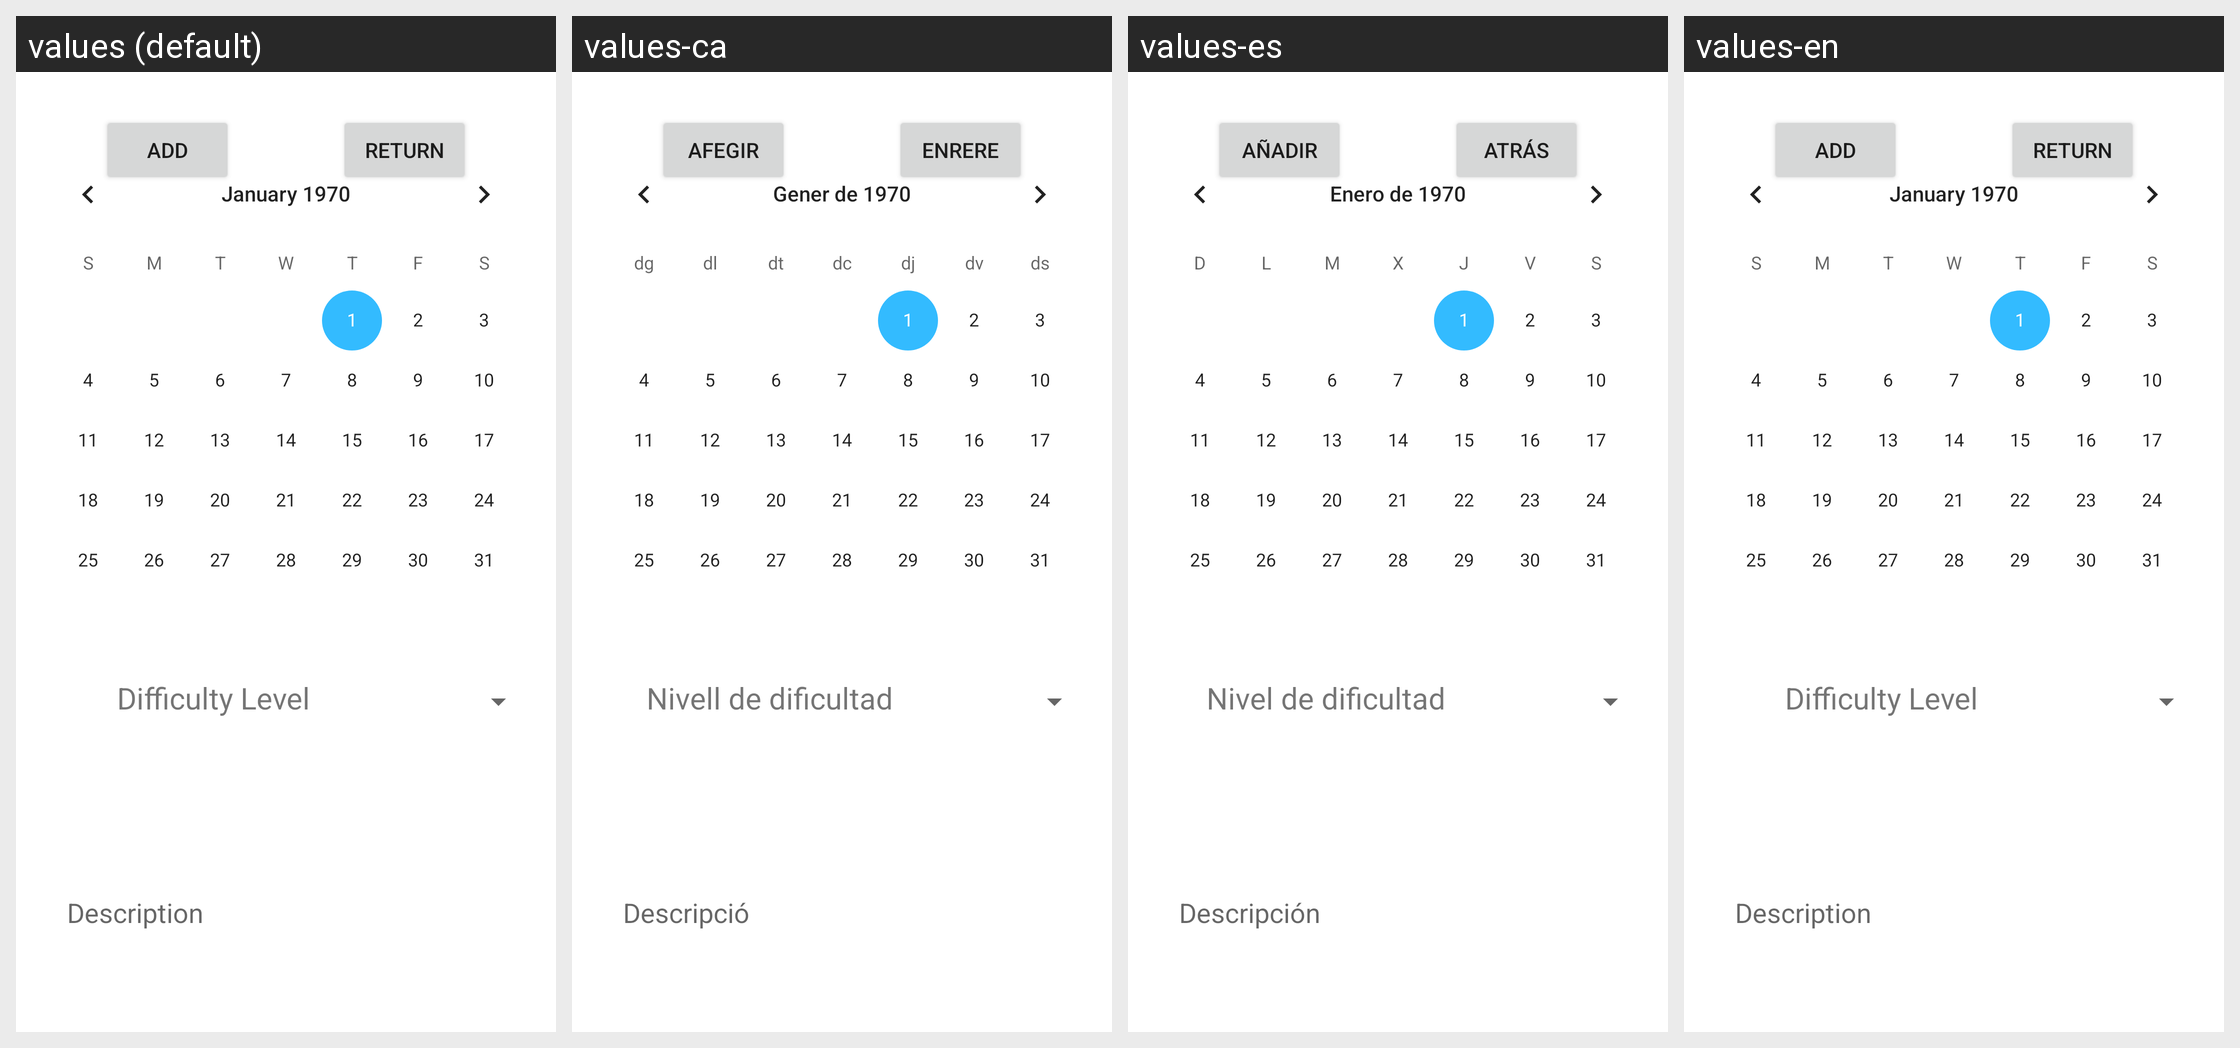

Translations of the strings shown on this Android screen, per locale in the grid:
Android screen res/layout/activity_training_config_autism.xml rendered under 4 locales, left to right: values (default), values-ca, values-es, values-en. Device: Nexus 5 (rendered at 1080×1920; each locale shown at half size, 540×960, under a caption strip naming it); theme Theme.IRLRPG.
Strings drawn on this screen, with the default value and each locale's value (text and hints the layout hard-codes, and strings that could not be matched under every locale, appear in the picture but are not listed):

difficulty_level
  values: Difficulty Level
  values-ca: Nivell de dificultad
  values-es: Nivel de dificultad
  values-en: Difficulty Level

description
  values: Description
  values-ca: Descripció
  values-es: Descripción
  values-en: Description

add
  values: Add
  values-ca: Afegir
  values-es: Añadir
  values-en: Add

ret
  values: Return
  values-ca: Enrere
  values-es: Atrás
  values-en: Return
